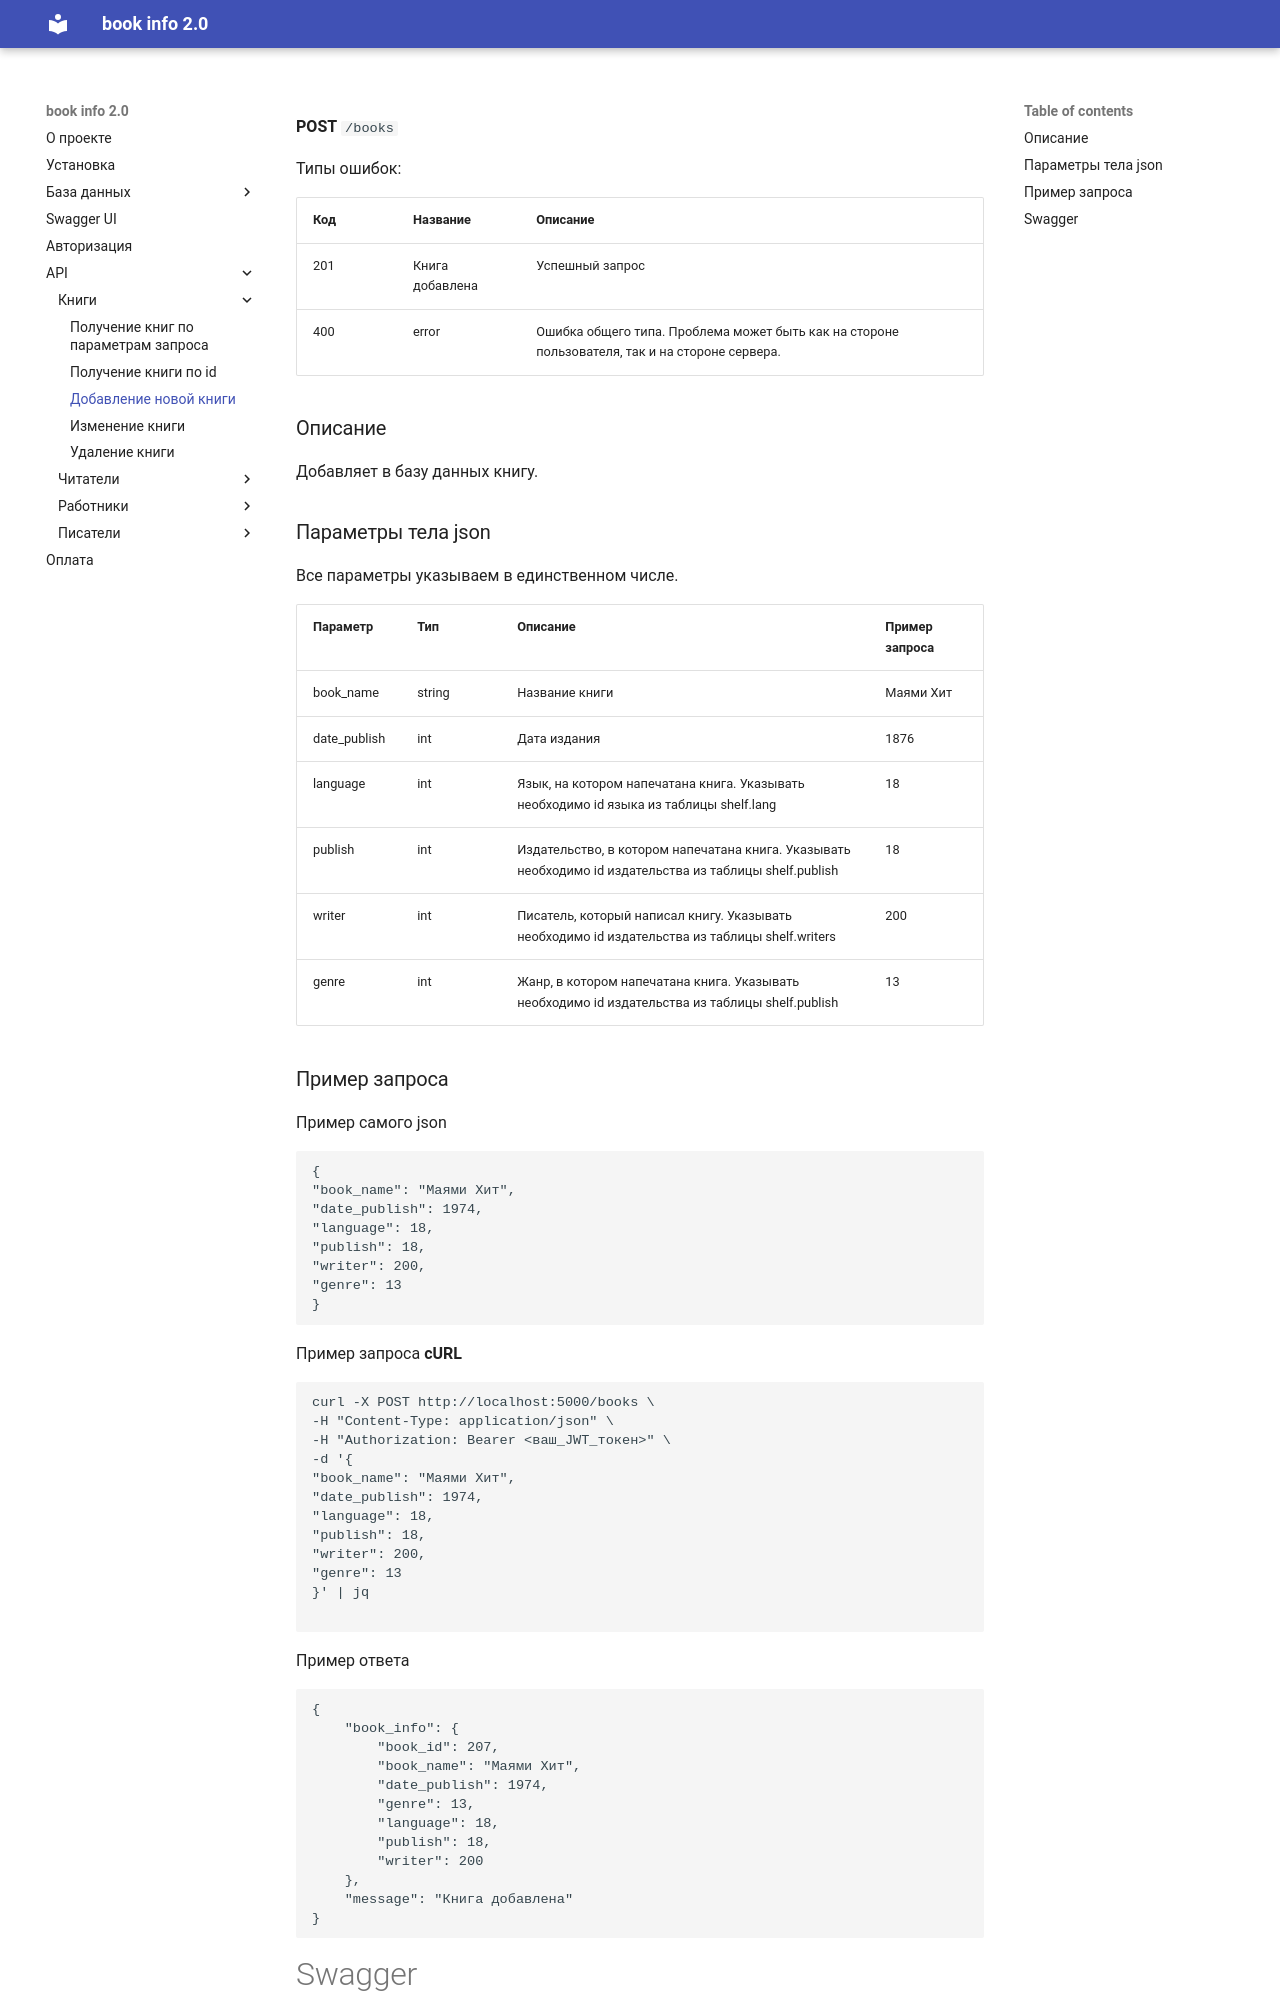

repository: KorytkoSergey/book_info_2.0 · page: API/books/post_books/index.html · generator: mkdocs

**POST** `/books`

Типы ошибок:

| Код | Название | Описание |
| --- | --- | --- |
| 201 | Книга добавлена | Успешный запрос |
| 400 | error | Ошибка общего типа. Проблема может быть как на стороне пользователя, так и на стороне сервера. |

### Описание

Добавляет в базу данных книгу. 

### Параметры тела json

Все параметры указываем в единственном числе. 

| Параметр | Тип | Описание | Пример запроса |
| --- | --- | --- | --- |
| book_name | string | Название книги | Маями Хит |
| date_publish | int | Дата издания | 1876 |
| language | int | Язык, на котором напечатана книга. Указывать необходимо id языка из таблицы shelf.lang | 18 |
| publish | int | Издательство, в котором напечатана книга. Указывать необходимо id издательства из таблицы shelf.publish | 18 |
| writer | int | Писатель, который написал книгу. Указывать необходимо id издательства из таблицы shelf.writers | 200 |
| genre | int | Жанр, в котором напечатана книга. Указывать необходимо id издательства из таблицы shelf.publish | 13 |
